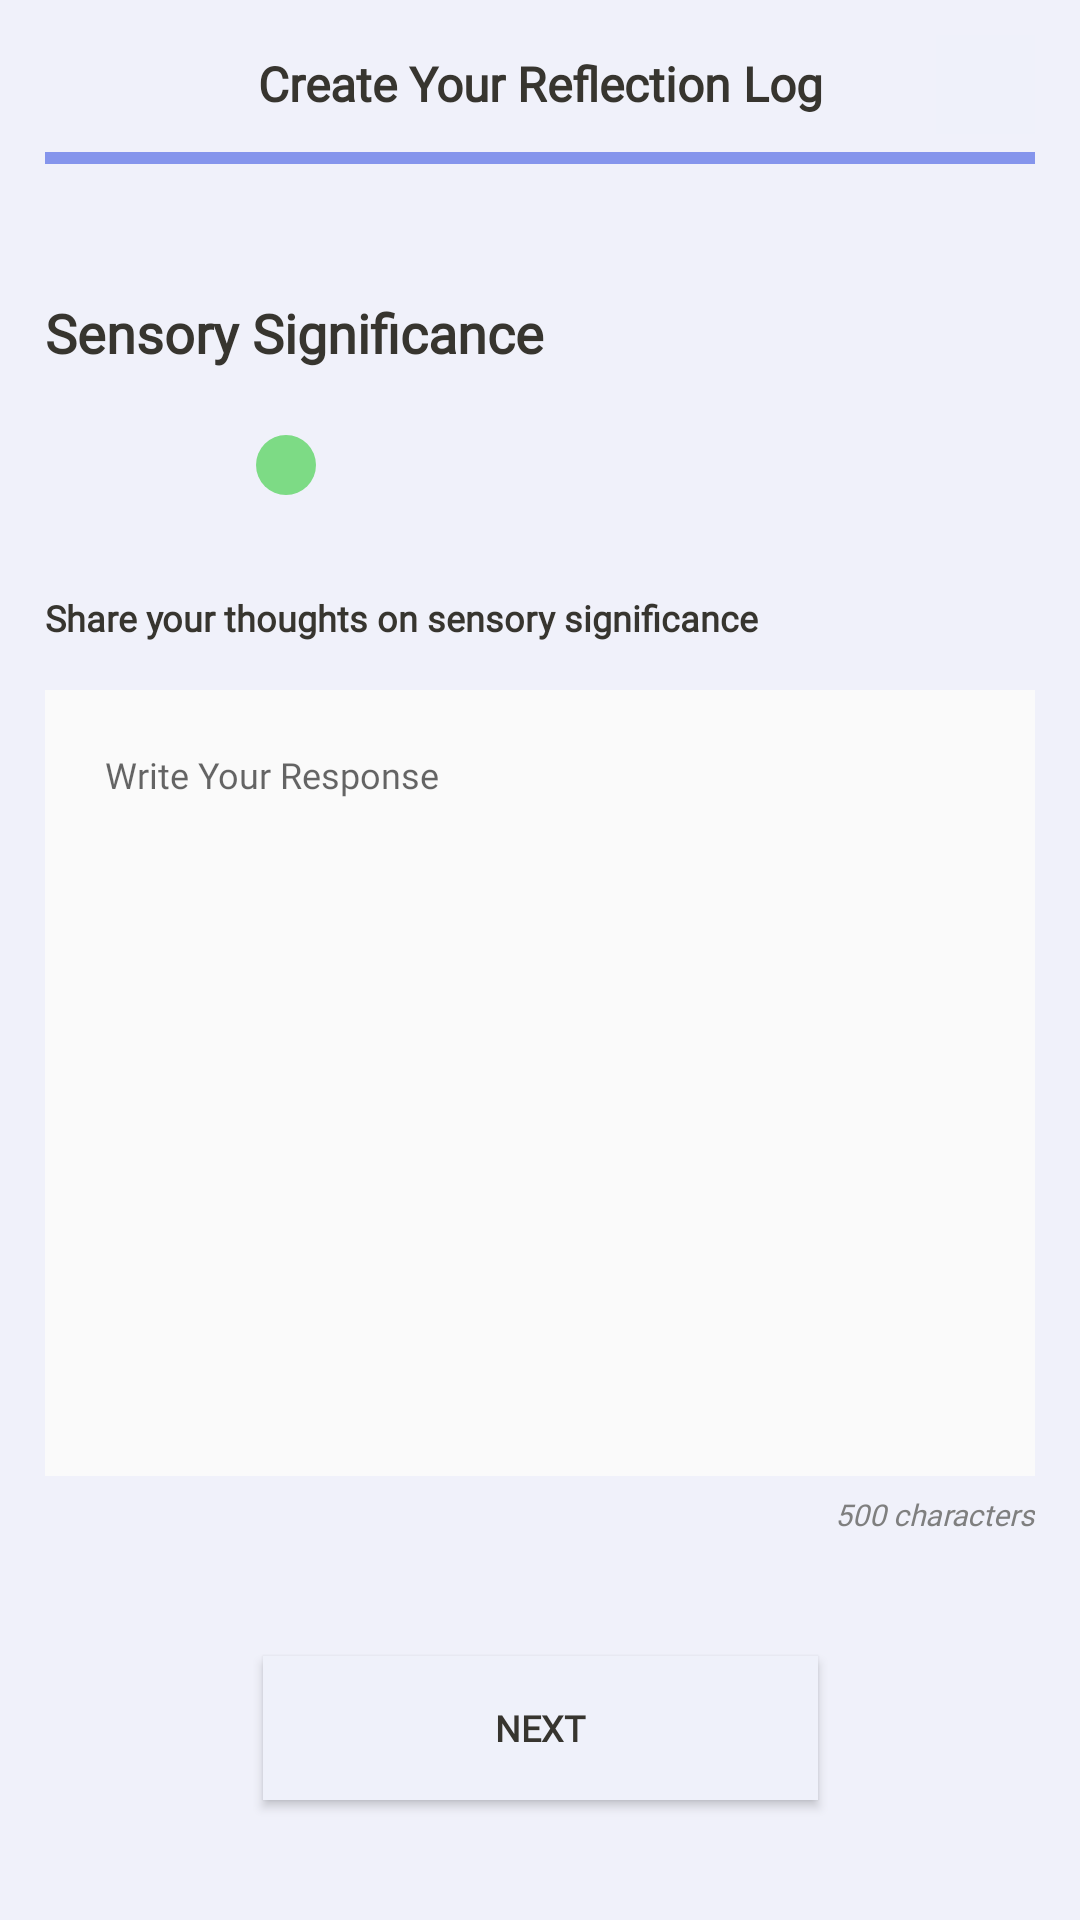

This screen was rendered from an Android layout file. Write that file and the resources it references.
<!-- AndroidManifest.xml: application theme AppTheme -->
<!-- res/layout/activity_sensory.xml -->
<?xml version="1.0" encoding="utf-8"?>
<androidx.constraintlayout.widget.ConstraintLayout xmlns:android="http://schemas.android.com/apk/res/android"
    xmlns:app="http://schemas.android.com/apk/res-auto"
    xmlns:tools="http://schemas.android.com/tools"
    android:layout_width="match_parent"
    android:layout_height="match_parent"
    android:background="#f0f1fa"
    tools:context=".SensoryActivity">

    <View
        android:id="@+id/line1"
        android:layout_width="0dp"
        android:layout_height="4dp"
        android:layout_marginHorizontal="20dp"
        android:layout_marginStart="@dimen/navbar_x"
        android:layout_marginTop="12dp"
        android:layout_marginEnd="@dimen/navbar_x"
        android:background="@color/colorPurple"
        app:layout_constraintEnd_toEndOf="parent"
        app:layout_constraintStart_toStartOf="parent"
        app:layout_constraintTop_toBottomOf="@+id/createReflectionLog" />

    <ImageButton
        android:id="@+id/buttonClose"
        android:layout_width="33dp"
        android:layout_height="33dp"
        android:layout_marginEnd="@dimen/navbar_x"
        android:layout_marginBottom="6dp"
        android:background="@color/colorBackground"
        android:src="@drawable/ic_clear_black_24dp"
        app:layout_constraintBottom_toTopOf="@+id/line1"
        app:layout_constraintEnd_toEndOf="parent" />

    <TextView
        android:id="@+id/createReflectionLog"
        android:layout_width="291dp"
        android:layout_height="wrap_content"
        android:layout_marginTop="@dimen/title_y"
        android:fontFamily="@font/merriweather"
        android:text="Create Your Reflection Log"
        android:textAlignment="center"
        android:textColor="@color/colorDarkText"
        android:textSize="16sp"
        android:textStyle="bold"
        app:layout_constraintEnd_toEndOf="parent"
        app:layout_constraintHorizontal_bias="0.5"
        app:layout_constraintStart_toStartOf="parent"
        app:layout_constraintTop_toTopOf="parent" />

    <TextView
        android:id="@+id/sensorySignificance"
        android:layout_width="208dp"
        android:layout_height="28dp"
        android:layout_marginStart="@dimen/navbar_x"
        android:layout_marginTop="60dp"
        android:fontFamily="@font/merriweather"
        android:text="@string/Sensory"
        android:textColor="@color/colorDarkText"
        android:textSize="18sp"
        android:textStyle="bold"
        app:layout_constraintStart_toStartOf="parent"
        app:layout_constraintTop_toBottomOf="@+id/createReflectionLog" />

    <EditText
        android:lineHeight="20dp"
        android:padding="20dp"
        android:id="@+id/sensoryResponse"
        android:layout_width="0dp"
        android:layout_height="0dp"
        android:layout_marginStart="@dimen/navbar_x"
        android:layout_marginTop="16dp"
        android:layout_marginEnd="@dimen/navbar_x"
        android:layout_marginBottom="60dp"
        android:background="@color/colorWhite"
        android:ems="10"
        android:fontFamily="@font/open_sans"
        android:gravity="top"
        android:hint="@string/response_here"
        android:inputType="textPersonName"
        android:textColor="#7F7F7F"
        android:textSize="12sp"
        app:layout_constraintBottom_toTopOf="@+id/sensoryNext"
        app:layout_constraintEnd_toEndOf="parent"
        app:layout_constraintStart_toStartOf="parent"
        app:layout_constraintTop_toBottomOf="@+id/shareThoughts" />

    <TextView
        android:id="@+id/shareThoughts"
        android:layout_width="wrap_content"
        android:layout_height="wrap_content"
        android:layout_marginStart="@dimen/navbar_x"
        android:layout_marginTop="30dp"
        android:fontFamily="@font/open_sans"
        android:text="Share your thoughts on sensory significance"
        android:textColor="@color/colorDarkText"
        android:textSize="12sp"
        android:textStyle="bold"
        app:layout_constraintStart_toStartOf="parent"
        app:layout_constraintTop_toBottomOf="@+id/sensorySeekbar" />

    <Button
        android:id="@+id/sensoryNext"
        android:layout_width="185dp"
        android:layout_height="wrap_content"
        android:layout_marginBottom="40dp"
        android:background="@color/colorBackground"
        android:fontFamily="@font/open_sans"
        android:text="@string/next"
        android:textColor="@color/colorDarkText"
        android:textSize="12sp"
        android:textStyle="bold"
        app:layout_constraintBottom_toBottomOf="parent"
        app:layout_constraintEnd_toEndOf="parent"
        app:layout_constraintHorizontal_bias="0.5"
        app:layout_constraintStart_toStartOf="parent" />

    <TextView
        android:id="@+id/limit3"
        android:layout_width="wrap_content"
        android:layout_height="0dp"
        android:layout_marginTop="6dp"
        android:fontFamily="@font/open_sans"
        android:text="500 characters"
        android:textColor="#7F7F7F"
        android:textSize="10sp"
        android:textStyle="italic"
        app:layout_constraintEnd_toEndOf="@+id/sensoryResponse"
        app:layout_constraintTop_toBottomOf="@+id/sensoryResponse" />

    <SeekBar
        android:id="@+id/sensorySeekbar"
        android:layout_width="353dp"
        android:layout_height="25dp"
        android:layout_marginStart="@dimen/navbar_x"
        android:layout_marginTop="16dp"
        android:indeterminate="false"
        android:max="5"
        android:progress="1"
        android:progressDrawable="@drawable/seekbar_style"
        android:thumb="@drawable/custom_thumb"
        app:layout_constraintStart_toStartOf="parent"
        app:layout_constraintTop_toBottomOf="@+id/sensorySignificance" />

</androidx.constraintlayout.widget.ConstraintLayout>
<!-- resources referenced by this layout -->
<resources>
  <color name="colorBackground">#EFF1FA</color>
  <color name="colorDarkText">#37352F</color>
  <color name="colorPurple">#8595EC</color>
  <color name="colorWhite">#FAFAFA</color>
  <dimen name="navbar_x">15dp</dimen>
  <dimen name="title_y">17dp</dimen>
  <!-- drawable custom_thumb (drawable) -->
  <?xml version="1.0" encoding="utf-8"?>
  <layer-list xmlns:android="http://schemas.android.com/apk/res/android">
      <item>
          <shape android:shape="oval">
              <solid android:color="@color/colorSensory"/>
              <size
                  android:width="20dp"
                  android:height="20dp"/>
          </shape>
      </item>
  </layer-list>
  <string name="Sensory">Sensory Significance</string>
  <string name="next">Next</string>
  <string name="response_here">Write Your Response</string>
  <style name="AppTheme" parent="Theme.AppCompat.Light.NoActionBar">
          
          <item name="colorPrimary">@color/colorPrimary</item>
          <item name="colorPrimaryDark">@color/colorPrimaryDark</item>
          <item name="colorAccent">@color/colorAccent</item>
      </style>
  <color name="colorSensory">#7DDB85</color>
  <color name="colorPrimary">#8595EC</color>
  <color name="colorPrimaryDark">#8595EC</color>
  <color name="colorAccent">#03DAC5</color>
</resources>
